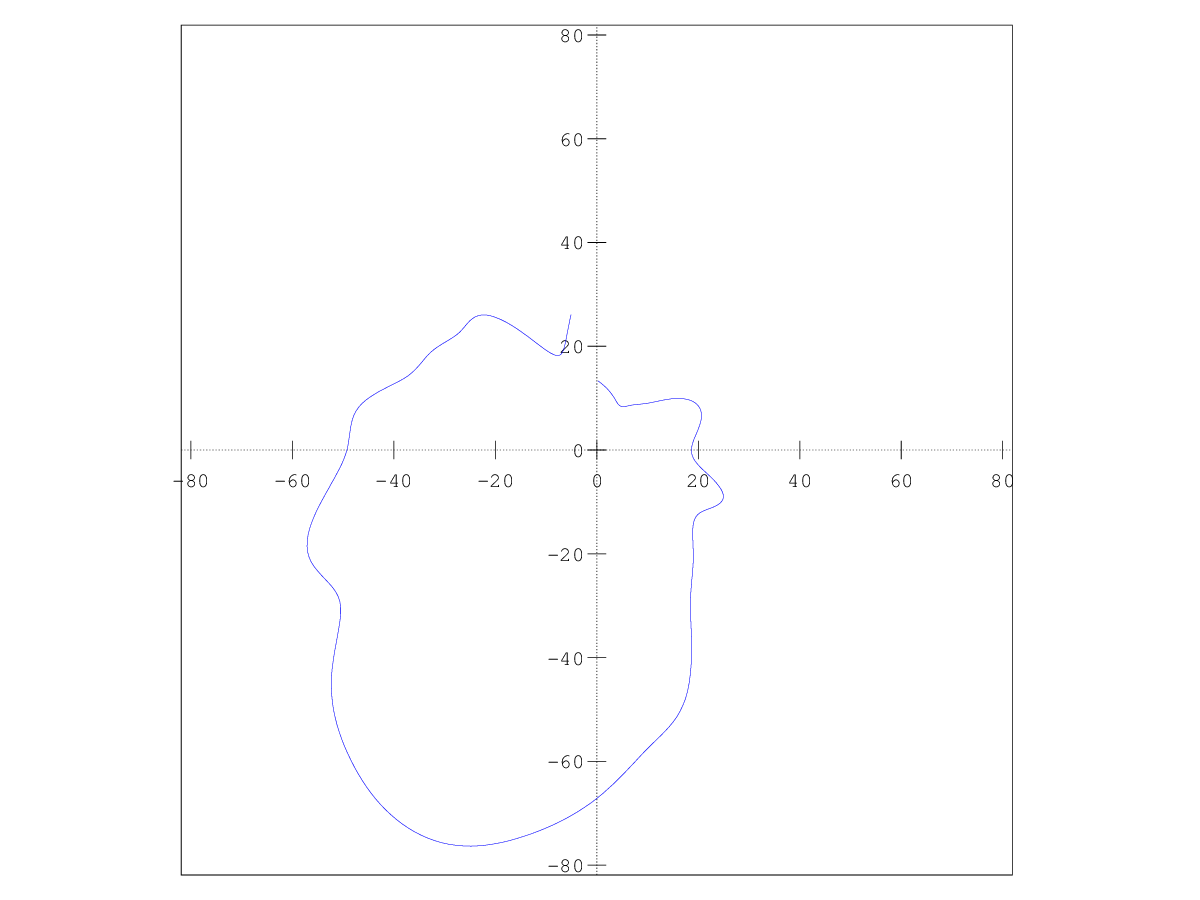

Source data for this figure (header and first rows):
0	13.4677
1	13.32
2	13.17
3	13.02
4	12.87
5	12.72
6	12.57
7	12.42
8	12.26
9	12.11
10	11.96
11	11.81
12	11.66
13	11.5
14	11.35
15	11.2
16	11.05
17	10.9
18	10.75
19	10.6
20	10.45
21	10.31
22	10.17
23	10.05
24	9.931
25	9.831
26	9.752
27	9.696
28	9.666
29	9.666
30	9.701
31	9.771
32	9.874
33	10.01
34	10.16
35	10.34
36	10.54
37	10.74
38	10.96
39	11.18
40	11.4
41	11.61
42	11.83
43	12.06
44	12.3
45	12.55
46	12.84
47	13.15
48	13.49
49	13.88
50	14.32
51	14.8
52	15.32
53	15.88
54	16.46
55	17.05
56	17.63
57	18.21
58	18.77
59	19.29
60	19.78
... 289 more rows
